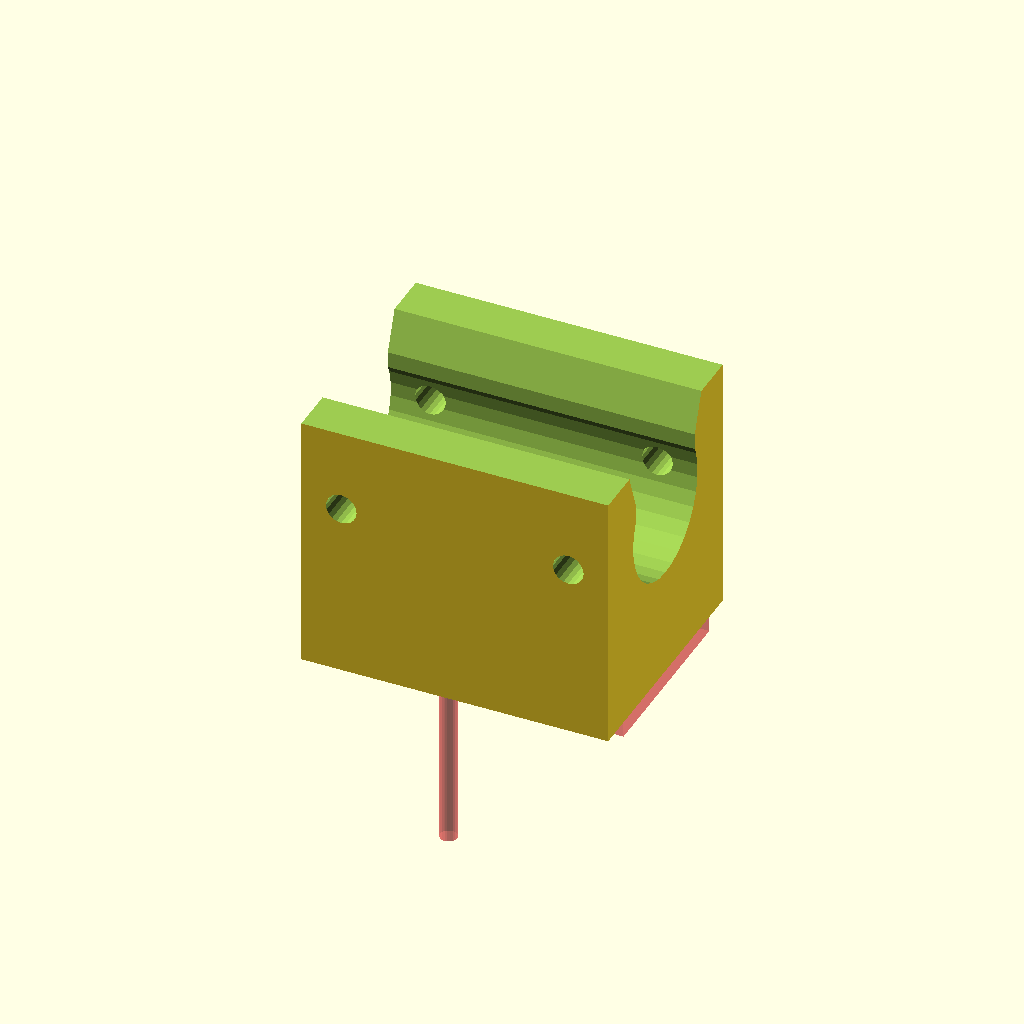
Cell 1 — every parameter at its default value.
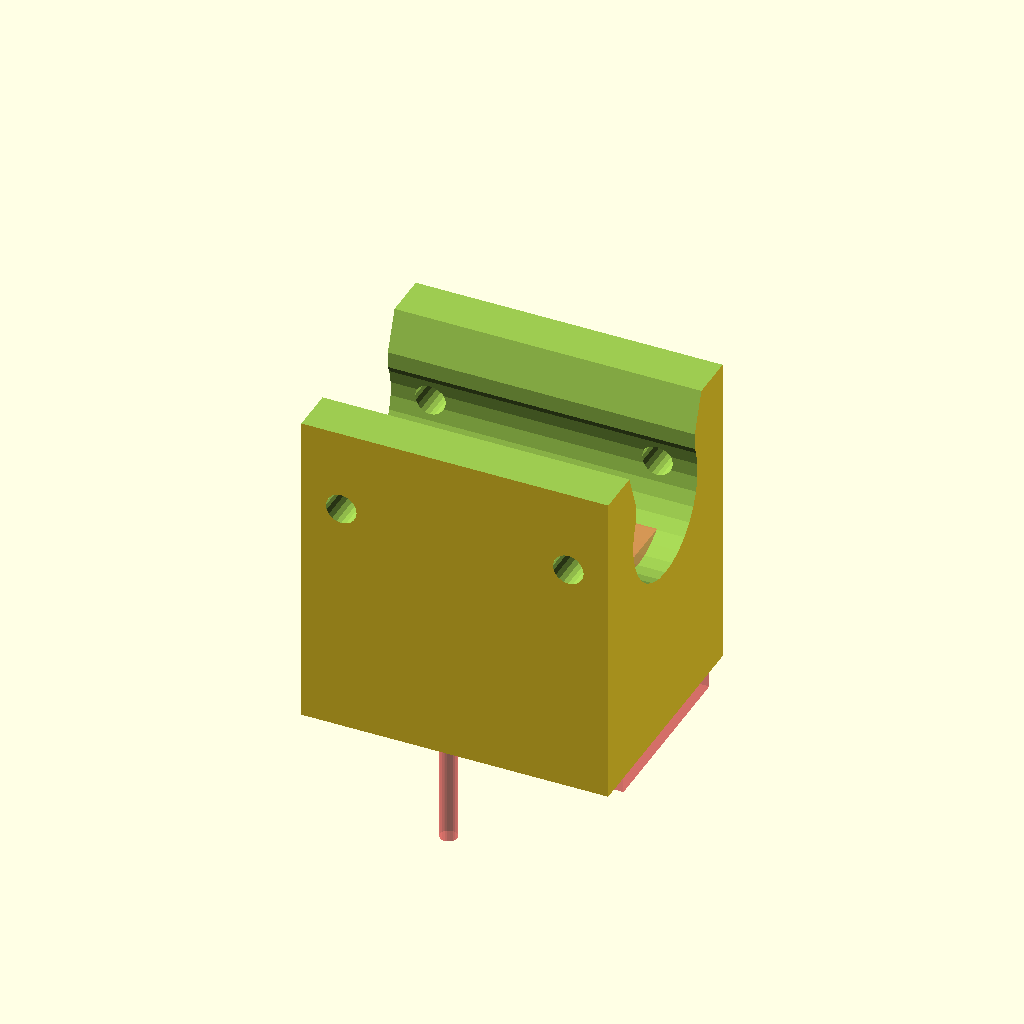
Cell 2 — przycisk_h set to 40, the other parameters unchanged.
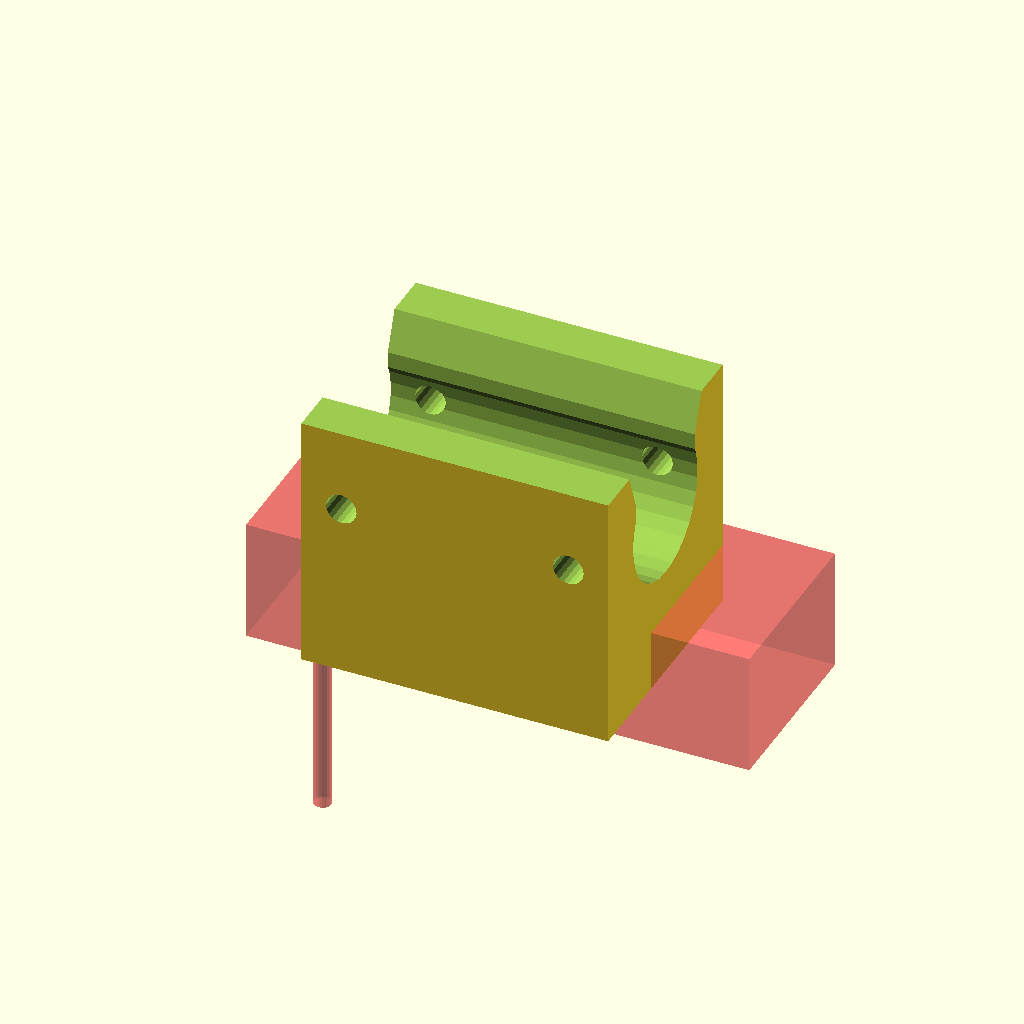
Cell 3: przycisk_dl = 82 (everything else at default).
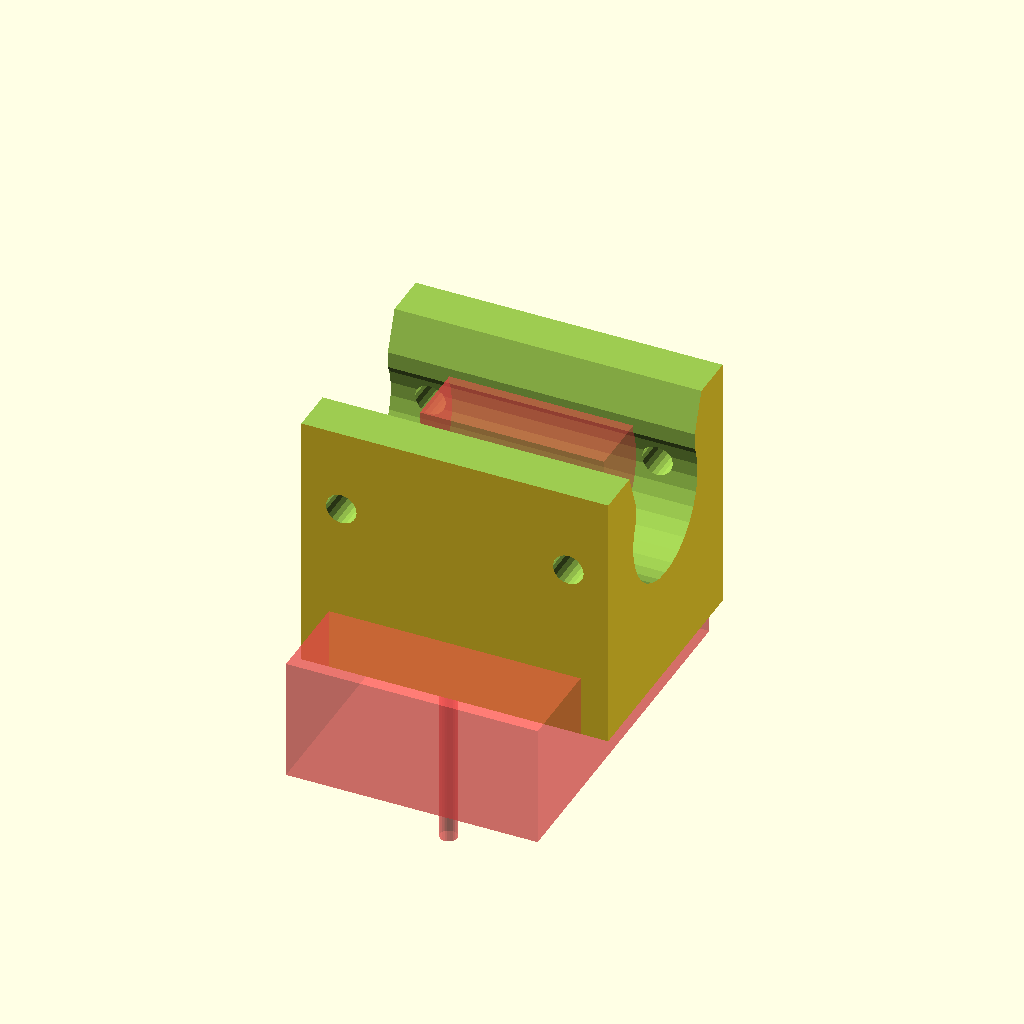
Cell 4: przycisk_sz = 60 (everything else at default).
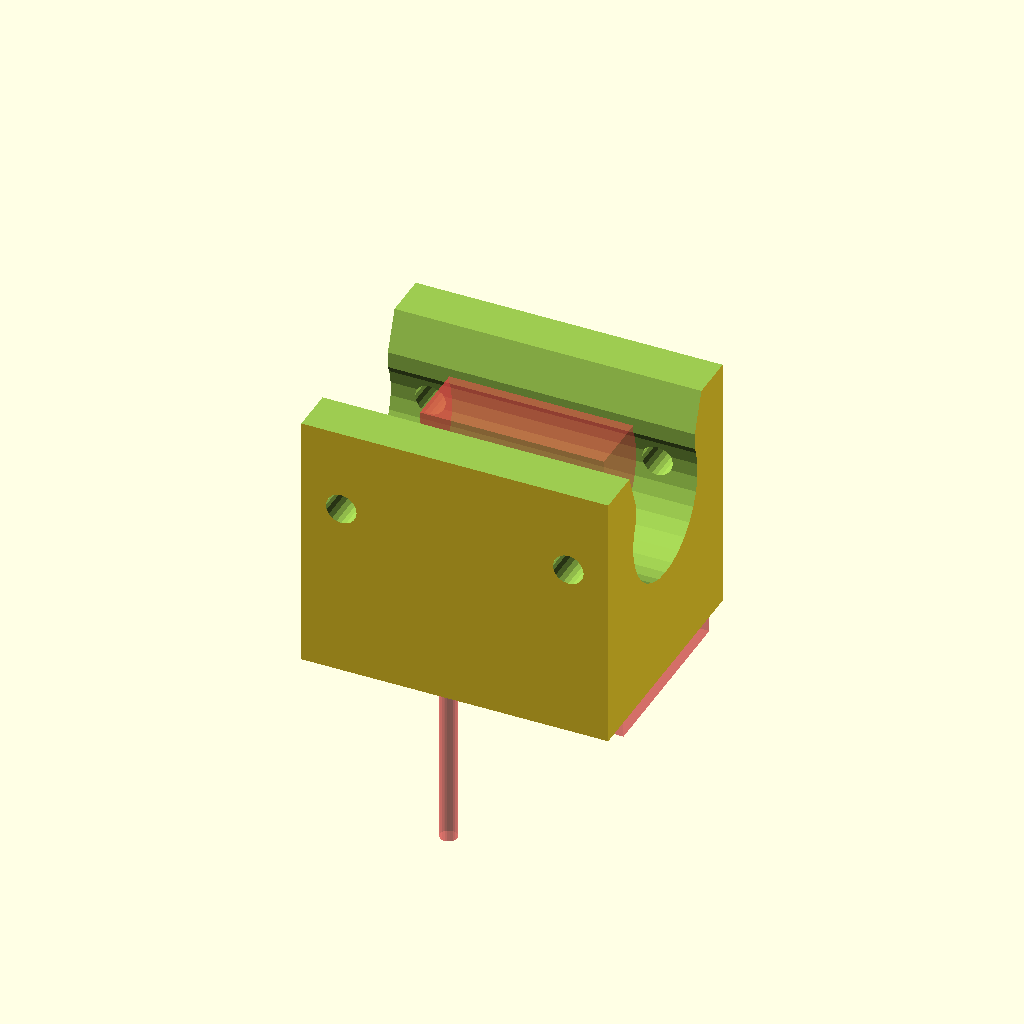
Cell 5: trzon_sz = 30 (everything else at default).
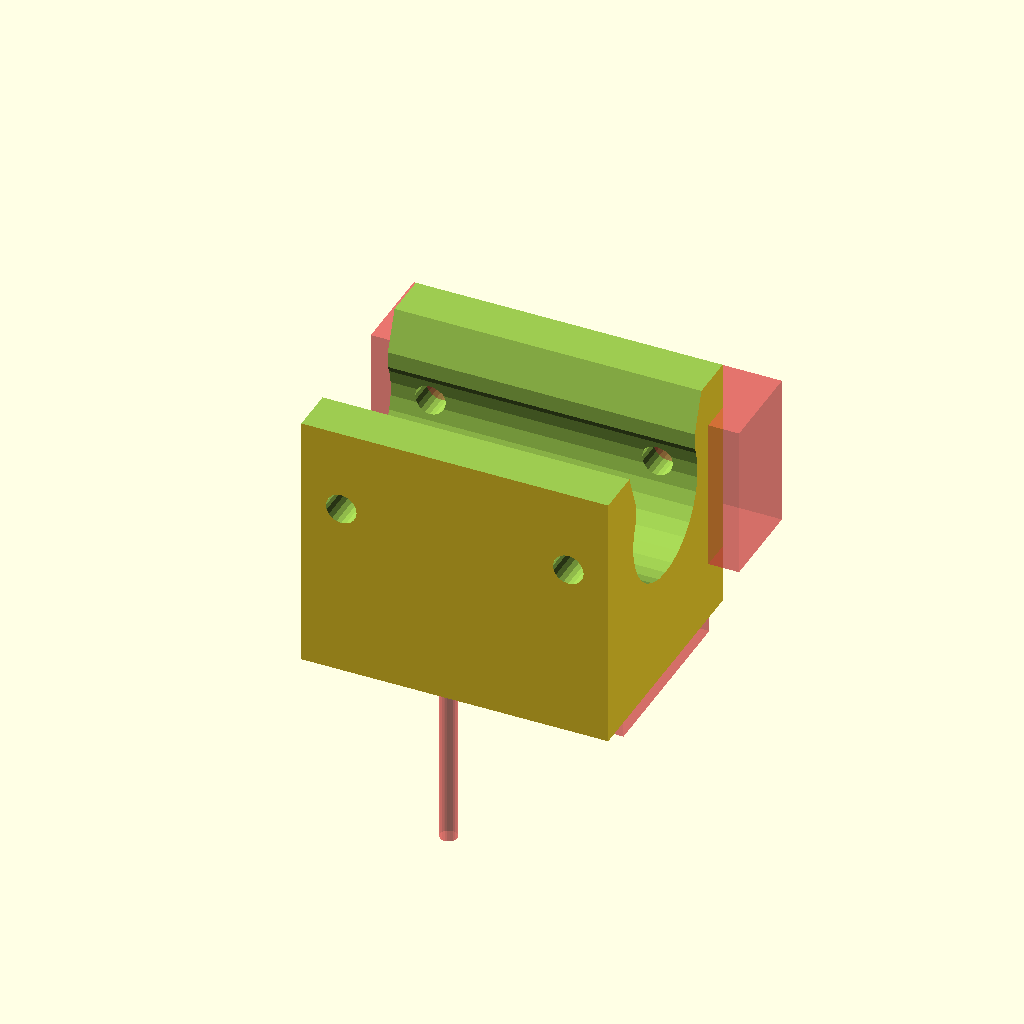
Cell 6: trzon_dl = 60 (everything else at default).
All cells are drawn from one camera (rotation 55°, 0°, 25°, orthographic, colour scheme Cornfield), so only the parameter changes between them.
OpenSCAD source file openscad/uchwyt na przycisk/uchwyt_na_przycisk.scad:
przycisk_h = 20;
przycisk_dl =41;
przycisk_sz = 30;

trzon_sz = 15;
trzon_dl = 30;
trzon_h = 25;

nakladka_sz = 40; //31.4
nakladka_dl = 50;
nakladka_h = 32.5;
dno_grubosc = 7.75;

rama_sr = 22.5;

wkret_sr = 2.8;

sruba_sr = 5;
sruba_od_dna = 15.35;
sruba_od_boku = 12.7;
sruby_odstep = 37;

mocowanie_h = 45; //35
mocowanie_sr1 = 10; // lub 12
mocowanie_gr = (nakladka_sz-rama_sr)/2;
mocowanie_dl = 35;



module sruba_dziura(sr){
    rotate([90,0,0]){
        cylinder(h=nakladka_sz+30, d=sr, center=true, $fn=20);
        
    }
}

module mocowanie(h, sr1, gr, dl, sr2){
    difference(){
    cube([dl, gr, h],center = true);
    
  
    translate([0,0,h/2-10-sr2/2]){
    rotate([90,0,0]){
    cylinder(gr+10, d=sr2, center=true, $fn=20);
    }
    }
    
    }
}

union(){
    difference(){
        cube([nakladka_dl, nakladka_sz, nakladka_h+przycisk_h], center=true);
        
        translate([0,0,-nakladka_h/2+dno_grubosc+rama_sr/2]){
        rotate([0,90,0]){
            cylinder(h=nakladka_dl+30, d=rama_sr, center=true);
            
        }
        }
        
         translate([0,0,nakladka_h]){
            cube([nakladka_dl+30, nakladka_sz+30, nakladka_h],center = true);
        }
        
        translate([0,0,dno_grubosc+rama_sr/2]){
            cube([nakladka_dl+30, rama_sr-2, nakladka_h],center = true);
        }
        
        rotate([20,0,0]){
                translate([0,0,dno_grubosc+rama_sr/2]){
            cube([nakladka_dl+30, rama_sr-10, nakladka_h],center = true);
        }}
        rotate([-20,0,0]){
                translate([0,0,dno_grubosc+rama_sr/2]){
            cube([nakladka_dl+30, rama_sr-10, nakladka_h],center = true);
        }}
        
         
        
        rotate([0,0,0]){
        translate([sruby_odstep/2,0,-nakladka_h/2+dno_grubosc+rama_sr/2]){
            sruba_dziura(sruba_sr);
            
            translate([-sruby_odstep,0,0]){
               sruba_dziura(sruba_sr); 
            }}
            

            
        }
        
        translate([0,nakladka_sz/2-przycisk_sz/2+5,0]){
        translate([0,0,-nakladka_h/2-10]){
            #cube([przycisk_dl, przycisk_sz, przycisk_h],center = true);
        }
        translate([0,nakladka_sz/2-trzon_sz/2,-4]){
            #cube([trzon_dl, trzon_sz, trzon_h],center = true);
        }
           rotate([-90,0,0]){
        translate([przycisk_dl/2-2.5,45,-przycisk_sz/2+5.5]){
            sruba_dziura(wkret_sr);
        }
            translate([-(przycisk_dl/2-2),45,-(-przycisk_sz/2+7.5)]){
               #sruba_dziura(wkret_sr); 
            }

    }

    
    }
}


}
Customizer parameters (derived from the source; name, type, default, range or options):
przycisk_h: number, default 20
przycisk_dl: number, default 41
przycisk_sz: number, default 30
trzon_sz: number, default 15
trzon_dl: number, default 30
trzon_h: number, default 25
nakladka_sz: number, default 40
nakladka_dl: number, default 50
nakladka_h: number, default 32.5
dno_grubosc: number, default 7.75
rama_sr: number, default 22.5
wkret_sr: number, default 2.8
sruba_sr: number, default 5
sruba_od_dna: number, default 15.35
sruba_od_boku: number, default 12.7
sruby_odstep: number, default 37
mocowanie_h: number, default 45
mocowanie_sr1: number, default 10
mocowanie_dl: number, default 35
